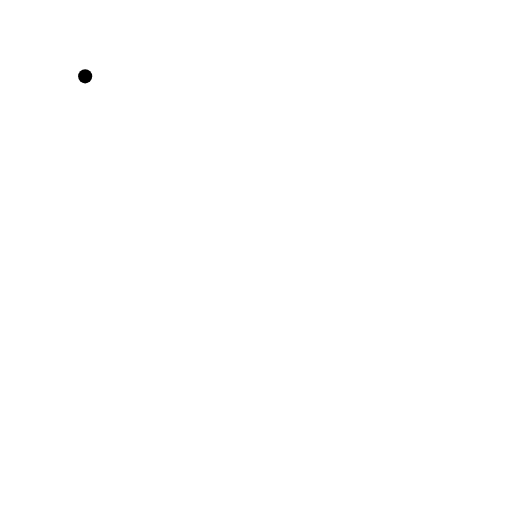
t = 0.00 s
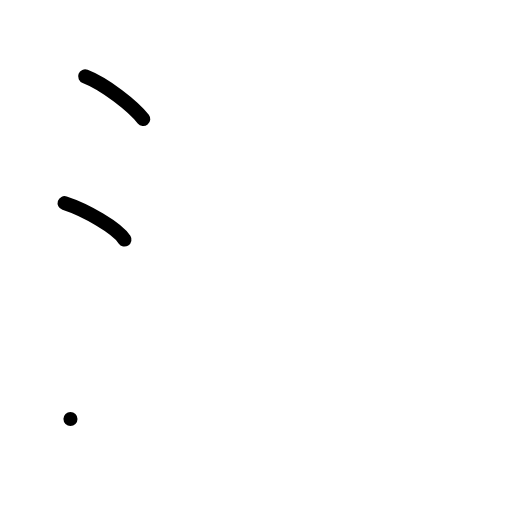
t = 2.00 s
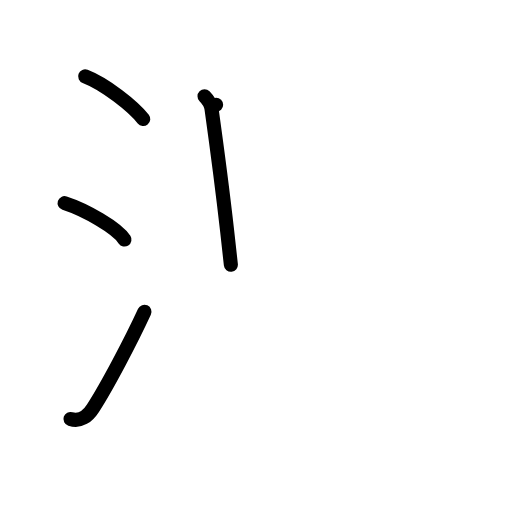
t = 4.00 s
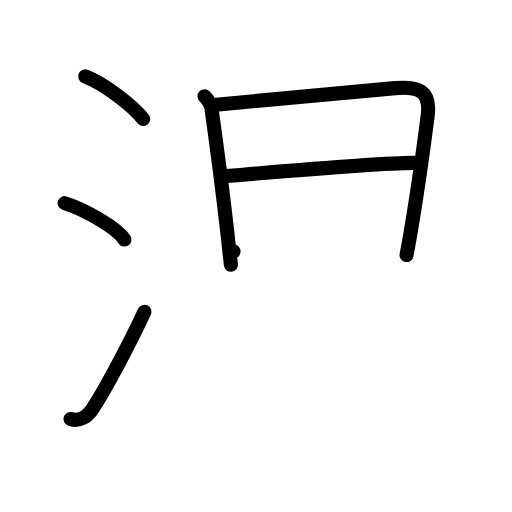
t = 6.00 s
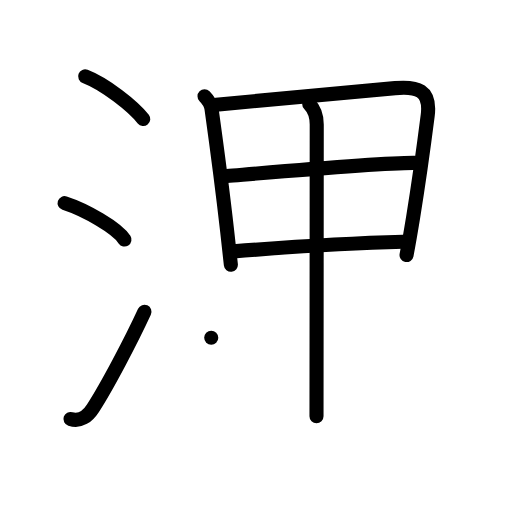
t = 8.00 s
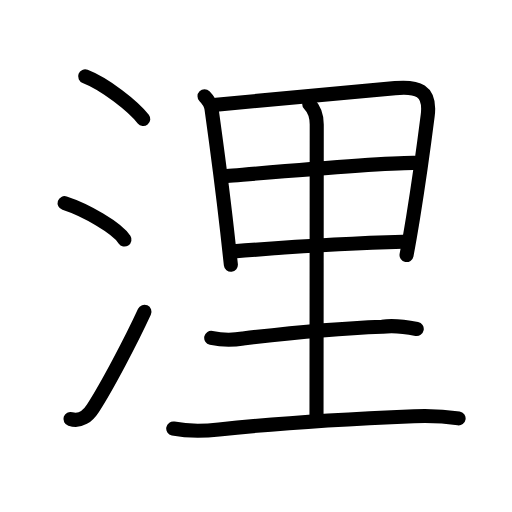
t = 10.00 s

The animated SVG that drew these frames (rendered in a browser with its animation timeline set to each time). Animation: 30 SMIL elements (animate=30); one cycle of 10.00 s.

<?xml version="1.0" encoding="UTF-8"?>
<!--
AniKanjiVG is licensed by CC-BY-SA Paul C. Sommerhoff (https://bitbucket.org/sommerhoff/anikanjivg).
AniKanjiVG uses KanjiVG which is licensed by CC-BY-SA Ulrich Apel (http://kanjivg.tagaini.net).
See also http://creativecommons.org/licenses/by-sa/3.0/
-->
<svg xmlns:kvg='http://kanjivg.tagaini.net' xmlns='http://www.w3.org/2000/svg' width='109' height='109' viewBox='0 0 109 109' style='fill:none;stroke:#000000;stroke-width:3;stroke-linecap:round;stroke-linejoin:round;' id="kvg:kanji_06d6c"><g id="kvg:06d6c" kvg:element="浬"><g id="kvg:06d6c-g1" kvg:element="氵" kvg:variant="true" kvg:original="水" kvg:position="left" kvg:radical="general"><path id="kvg:06d6c-s1" kvg:type="㇔" d="M18.13,16.25c4.28,1.65,10.24,6.38,12.37,9.09"><animate attributeName="d" begin="0.0s" dur="1.0s" from="M18.13,16.25C18.13,16.25,18.13,16.25,18.13,16.25" to="M18.13,16.25c4.28,1.65,10.24,6.38,12.37,9.09" />
</path>
<path id="kvg:06d6c-s2" kvg:type="㇔" d="M13.75,43.25c4.5,1.46,11.12,5.25,12.75,7.75"><animate attributeName="d" begin="1.0s" dur="1.0s" from="M13.75,43.25C13.75,43.25,13.75,43.25,13.75,43.25" to="M13.75,43.25c4.5,1.46,11.12,5.25,12.75,7.75" />
<animate attributeName="d" begin="0s" dur="1.0s" from="M-100,-100" to="M-100,-100" />
</path>
<path id="kvg:06d6c-s3" kvg:type="㇀" d="M15,89.19c2.12,0.68,3.71-0.62,4.77-2.26c3.09-4.77,8.17-14.48,10.98-20.56"><animate attributeName="d" begin="2.0s" dur="0.5s" from="M15,89.19C15,89.19,15,89.19,15,89.19" to="M15,89.19c2.12,0.68,3.71-0.62,4.77-2.26" />
<animate attributeName="d" begin="2.5s" dur="0.5s" from="M15,89.19c2.12,0.68,3.71-0.62,4.77-2.26c0,0,0,0,0,0,0" to="M15,89.19c2.12,0.68,3.71-0.62,4.77-2.26c3.09-4.77,8.17-14.48,10.98-20.56" />
<animate attributeName="d" begin="0s" dur="2.0s" from="M-100,-100" to="M-100,-100" />
</path>
</g>
<g id="kvg:06d6c-g2" kvg:element="里" kvg:position="right"><path id="kvg:06d6c-s4" kvg:type="㇑" d="M43.54,20.5c0.79,0.79,1.31,1.38,1.49,2.67c1.39,9.96,2.31,17.01,3.35,26.21c0.25,2.18,0.5,4.49,0.77,6.98"><animate attributeName="d" begin="3.0s" dur="0.3333333333333333s" from="M43.54,20.5C43.54,20.5,43.54,20.5,43.54,20.5" to="M43.54,20.5c0.79,0.79,1.31,1.38,1.49,2.67" />
<animate attributeName="d" begin="3.3333333333333335s" dur="0.3333333333333333s" from="M43.54,20.5c0.79,0.79,1.31,1.38,1.49,2.67c0,0,0,0,0,0,0" to="M43.54,20.5c0.79,0.79,1.31,1.38,1.49,2.67c1.39,9.96,2.31,17.01,3.35,26.21" />
<animate attributeName="d" begin="3.6666666666666665s" dur="0.3333333333333333s" from="M43.54,20.5c0.79,0.79,1.31,1.38,1.49,2.67c1.39,9.96,2.31,17.01,3.35,26.21c0,0,0,0,0,0,0" to="M43.54,20.5c0.79,0.79,1.31,1.38,1.49,2.67c1.39,9.96,2.31,17.01,3.35,26.21c0.25,2.18,0.5,4.49,0.77,6.98" />
<animate attributeName="d" begin="0s" dur="3.0s" from="M-100,-100" to="M-100,-100" />
</path>
<path id="kvg:06d6c-s5" kvg:type="㇕a" d="M46.01,22.29c16.29-1.52,30.11-2.83,38.11-3.53c4.64-0.41,7.64,0.31,6.93,5.87c-0.76,5.97-1.9,14.25-3.1,21.63c-0.47,2.88-0.94,5.62-1.4,8.04"><animate attributeName="d" begin="4.0s" dur="0.25s" from="M46.01,22.29C46.01,22.29,46.01,22.29,46.01,22.29" to="M46.01,22.29c16.29-1.52,30.11-2.83,38.11-3.53" />
<animate attributeName="d" begin="4.25s" dur="0.25s" from="M46.01,22.29c16.29-1.52,30.11-2.83,38.11-3.53c0,0,0,0,0,0,0" to="M46.01,22.29c16.29-1.52,30.11-2.83,38.11-3.53c4.64-0.41,7.64,0.31,6.93,5.87" />
<animate attributeName="d" begin="4.5s" dur="0.25s" from="M46.01,22.29c16.29-1.52,30.11-2.83,38.11-3.53c4.64-0.41,7.64,0.31,6.93,5.87c0,0,0,0,0,0,0" to="M46.01,22.29c16.29-1.52,30.11-2.83,38.11-3.53c4.64-0.41,7.64,0.31,6.93,5.87c-0.76,5.97-1.9,14.25-3.1,21.63" />
<animate attributeName="d" begin="4.75s" dur="0.25s" from="M46.01,22.29c16.29-1.52,30.11-2.83,38.11-3.53c4.64-0.41,7.64,0.31,6.93,5.87c-0.76,5.97-1.9,14.25-3.1,21.63c0,0,0,0,0,0,0" to="M46.01,22.29c16.29-1.52,30.11-2.83,38.11-3.53c4.64-0.41,7.64,0.31,6.93,5.87c-0.76,5.97-1.9,14.25-3.1,21.63c-0.47,2.88-0.94,5.62-1.4,8.04" />
<animate attributeName="d" begin="0s" dur="4.0s" from="M-100,-100" to="M-100,-100" />
</path>
<path id="kvg:06d6c-s6" kvg:type="㇐a" d="M48.3,37.49c8.82-0.74,32.95-2.87,39.94-2.81"><animate attributeName="d" begin="5.0s" dur="1.0s" from="M48.3,37.49C48.3,37.49,48.3,37.49,48.3,37.49" to="M48.3,37.49c8.82-0.74,32.95-2.87,39.94-2.81" />
<animate attributeName="d" begin="0s" dur="5.0s" from="M-100,-100" to="M-100,-100" />
</path>
<path id="kvg:06d6c-s7" kvg:type="㇐a" d="M49.72,53.52c7.9-0.63,25.03-1.77,36.07-2.05"><animate attributeName="d" begin="6.0s" dur="1.0s" from="M49.72,53.52C49.72,53.52,49.72,53.52,49.72,53.52" to="M49.72,53.52c7.9-0.63,25.03-1.77,36.07-2.05" />
<animate attributeName="d" begin="0s" dur="6.0s" from="M-100,-100" to="M-100,-100" />
</path>
<path id="kvg:06d6c-s8" kvg:type="㇑a" d="M65.83,22.13c1.08,1.08,1.6,2.62,1.6,4.36c0,12.9-0.05,57.47-0.05,62.13"><animate attributeName="d" begin="7.0s" dur="0.5s" from="M65.83,22.13C65.83,22.13,65.83,22.13,65.83,22.13" to="M65.83,22.13c1.08,1.08,1.6,2.62,1.6,4.36" />
<animate attributeName="d" begin="7.5s" dur="0.5s" from="M65.83,22.13c1.08,1.08,1.6,2.62,1.6,4.36c0,0,0,0,0,0,0" to="M65.83,22.13c1.08,1.08,1.6,2.62,1.6,4.36c0,12.9-0.05,57.47-0.05,62.13" />
<animate attributeName="d" begin="0s" dur="7.0s" from="M-100,-100" to="M-100,-100" />
</path>
<path id="kvg:06d6c-s9" kvg:type="㇐" d="M44.97,71.92c2.24,0.48,4.5,0.52,6.77,0.13c9.02-1.07,21.01-2.17,29.64-2.49c2.47-0.33,4.92,0,7.34,0.48"><animate attributeName="d" begin="8.0s" dur="0.3333333333333333s" from="M44.97,71.92C44.97,71.92,44.97,71.92,44.97,71.92" to="M44.97,71.92c2.24,0.48,4.5,0.52,6.77,0.13" />
<animate attributeName="d" begin="8.333333333333334s" dur="0.3333333333333333s" from="M44.97,71.92c2.24,0.48,4.5,0.52,6.77,0.13c0,0,0,0,0,0,0" to="M44.97,71.92c2.24,0.48,4.5,0.52,6.77,0.13c9.02-1.07,21.01-2.17,29.64-2.49" />
<animate attributeName="d" begin="8.666666666666666s" dur="0.3333333333333333s" from="M44.97,71.92c2.24,0.48,4.5,0.52,6.77,0.13c9.02-1.07,21.01-2.17,29.64-2.49c0,0,0,0,0,0,0" to="M44.97,71.92c2.24,0.48,4.5,0.52,6.77,0.13c9.02-1.07,21.01-2.17,29.64-2.49c2.47-0.33,4.92,0,7.34,0.48" />
<animate attributeName="d" begin="0s" dur="8.0s" from="M-100,-100" to="M-100,-100" />
</path>
<path id="kvg:06d6c-s10" kvg:type="㇐" d="M36.88,91.23c3.24,0.65,6.47,0.57,9.75,0.21c13.12-1.44,25.62-2.19,41.5-2.84c3.18-0.13,6.35-0.01,9.5,0.47"><animate attributeName="d" begin="9.0s" dur="0.3333333333333333s" from="M36.88,91.23C36.88,91.23,36.88,91.23,36.88,91.23" to="M36.88,91.23c3.24,0.65,6.47,0.57,9.75,0.21" />
<animate attributeName="d" begin="9.333333333333334s" dur="0.3333333333333333s" from="M36.88,91.23c3.24,0.65,6.47,0.57,9.75,0.21c0,0,0,0,0,0,0" to="M36.88,91.23c3.24,0.65,6.47,0.57,9.75,0.21c13.12-1.44,25.62-2.19,41.5-2.84" />
<animate attributeName="d" begin="9.666666666666666s" dur="0.3333333333333333s" from="M36.88,91.23c3.24,0.65,6.47,0.57,9.75,0.21c13.12-1.44,25.62-2.19,41.5-2.84c0,0,0,0,0,0,0" to="M36.88,91.23c3.24,0.65,6.47,0.57,9.75,0.21c13.12-1.44,25.62-2.19,41.5-2.84c3.18-0.13,6.35-0.01,9.5,0.47" />
<animate attributeName="d" begin="0s" dur="9.0s" from="M-100,-100" to="M-100,-100" />
</path>
</g>
</g>
</svg>
